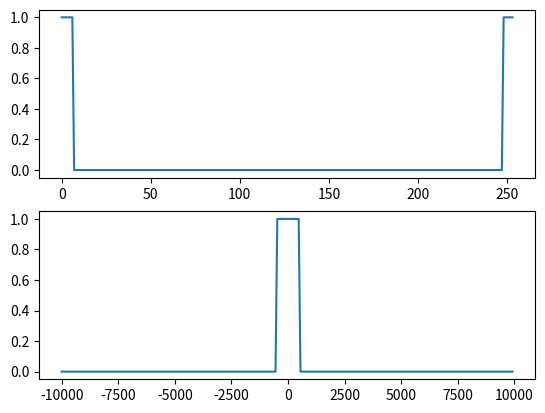
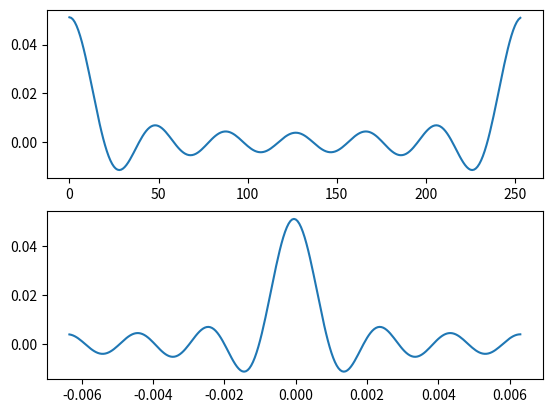

Write Python code to recreate these figures, in order.
import numpy as np
from scipy.io import wavfile as wave
import matplotlib.pyplot as plt


#Passe Bas idéal

fc = 500
fe = 20000
N = 255

n = np.arange(0,254,1)
H = np.ones(7)
H = np.append(H,np.zeros(241))
H = np.append(H,np.ones(6))
print(len(H))

plt.figure('Passe Bas FREQ')
plt.subplot(2,1,1)
plt.plot(n,H)
plt.subplot(2,1,2)
SH = np.fft.fftshift(H)
Sn = np.arange(-fe/2,fe/2,fe/(N-1))
plt.plot(Sn,SH)

plt.figure('Rep temporelle')
plt.subplot(2,1,1)
h = np.fft.ifft(H)
plt.plot(n,h)
plt.subplot(2,1,2)
sh = np.append(h[128::],h[0:128])
#ntime = np.arange(0,1/fe*N,1/fe)
#ntime = np.append(ntime[128::]*-1,ntime[0:127])
ntime = n - (len(n)/2)
ntime = ntime * (1/fe)
plt.plot(ntime,sh)
plt.show()
